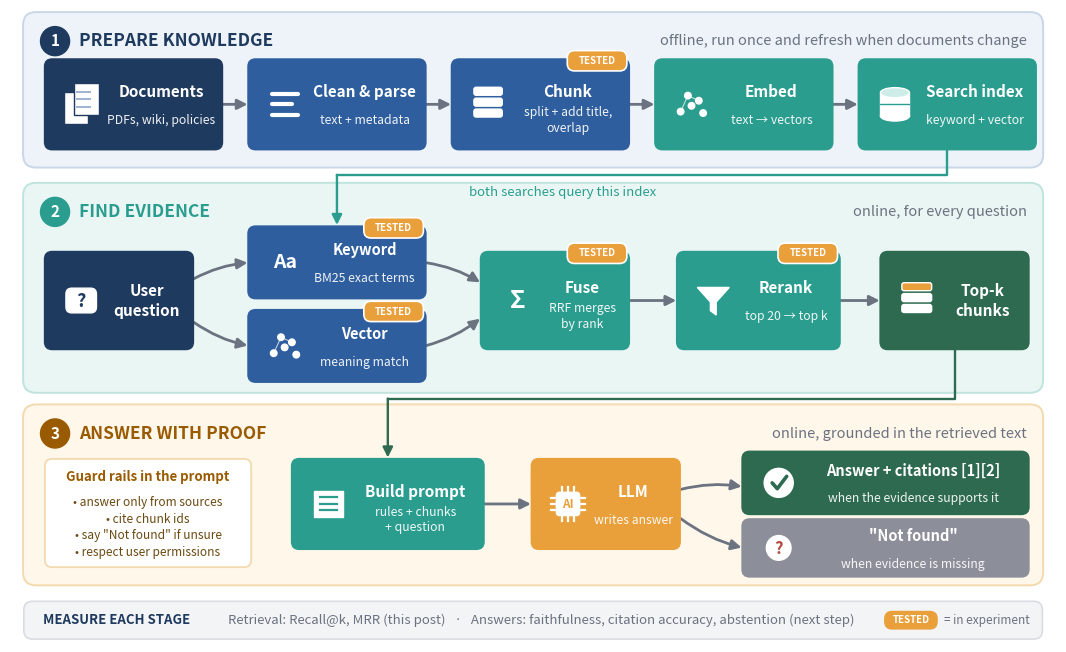

Generate this figure with matplotlib:
"""Workflow diagram v2 for the RAG blog -> fig_workflow.png"""
import os
import numpy as np
import matplotlib
matplotlib.use("Agg")
import matplotlib.pyplot as plt
from matplotlib.patches import FancyBboxPatch, FancyArrowPatch, Rectangle, Ellipse, Polygon, Circle

NAVY, BLUE, TEAL, ORANGE, GREEN, GREY, RED = "#1F3A5F", "#2E5E9E", "#2A9D8F", "#E9A03B", "#2D6A4F", "#6B7280", "#B5483F"
LANE1, LANE2, LANE3 = "#EEF3F9", "#EAF6F4", "#FFF7EA"
EDGE1, EDGE2, EDGE3 = "#C9D6E8", "#BFE3DD", "#F3D9AE"

fig, ax = plt.subplots(figsize=(13.5, 8.4))
ax.set_xlim(0, 14.4); ax.set_ylim(-0.1, 8.6); ax.axis("off"); ax.set_aspect("equal")


def lane(y0, y1, fc, ec, num, title, sub, tcol):
    ax.add_patch(FancyBboxPatch((.2, y0), 14.0, y1 - y0, boxstyle="round,pad=0.02,rounding_size=0.18", fc=fc, ec=ec, lw=1.4))
    ax.add_patch(Circle((.62, y1 - .38), .2, fc=tcol, ec=tcol))
    ax.text(.62, y1 - .38, num, color="white", ha="center", va="center", fontsize=11, fontweight="bold")
    ax.text(.95, y1 - .38, title, color=tcol, va="center", fontsize=12.5, fontweight="bold")
    ax.text(14.0, y1 - .38, sub.strip(), color=GREY, va="center", ha="right", fontsize=10.5, style="italic")


def box(x, y, w, h, title, sub=None, fc=BLUE, tested=False, icon=None, fs=11):
    ax.add_patch(FancyBboxPatch((x, y), w, h, boxstyle="round,pad=0.02,rounding_size=0.1", fc=fc, ec=fc, lw=1.5, zorder=3))
    tx = x + w / 2 + (.38 if icon else 0)
    if sub:
        ax.text(tx, y + h / 2 + .17, title, color="white", ha="center", va="center", fontsize=fs, fontweight="bold", zorder=5)
        ax.text(tx, y + h / 2 - .22, sub, color="white", ha="center", va="center", fontsize=8.8, alpha=.92, zorder=5, linespacing=1.25)
    else:
        ax.text(tx, y + h / 2, title, color="white", ha="center", va="center", fontsize=fs, fontweight="bold", zorder=5, linespacing=1.3)
    if icon:
        icon(x + .48, y + h / 2)
    if tested:
        ax.add_patch(FancyBboxPatch((x + w - .82, y + h - .13), .8, .26, boxstyle="round,pad=0.01,rounding_size=0.1", fc=ORANGE, ec="white", lw=1.2, zorder=6))
        ax.text(x + w - .42, y + h, "TESTED", color="white", fontsize=7, fontweight="bold", ha="center", va="center", zorder=7)


def arrow(p, q, color=GREY, lw=2.0, rad=0.0, z=2):
    ax.add_patch(FancyArrowPatch(p, q, arrowstyle="-|>", mutation_scale=15, color=color, lw=lw, connectionstyle=f"arc3,rad={rad}", shrinkA=0, shrinkB=0, zorder=z))


# ---- icons (white line art, drawn at box-left)
W = "white"
def i_docs(cx, cy):
    for dx, dy in [(-.07, -.05), (.07, .07)]:
        ax.add_patch(Rectangle((cx - .17 + dx, cy - .22 + dy), .34, .44, fc=W, ec=NAVY, lw=1, zorder=6))
    for k in range(3): ax.plot([cx - .06, cx + .12], [cy + .17 - k * .1] * 2, color="#9FB3D1", lw=1.4, zorder=7)
def i_clean(cx, cy):
    for k, wd in enumerate([.36, .28, .36]): ax.plot([cx - .18, cx - .18 + wd], [cy + .14 - k * .14] * 2, color=W, lw=3, solid_capstyle="round", zorder=6)
def i_chunks(cx, cy):
    for k in range(3): ax.add_patch(FancyBboxPatch((cx - .19, cy + .13 - k * .15), .38, .1, boxstyle="round,pad=0.005,rounding_size=0.03", fc=W, ec=W, zorder=6))
def i_db(cx, cy):
    ax.add_patch(Rectangle((cx - .2, cy - .16), .4, .32, fc=W, ec=W, zorder=6))
    ax.add_patch(Ellipse((cx, cy - .16), .4, .14, fc=W, ec=W, zorder=6)); ax.add_patch(Ellipse((cx, cy + .16), .4, .14, fc="#CFEDE8", ec=W, zorder=7))
    ax.plot([cx - .2, cx + .2], [cy, cy], color=TEAL, lw=1, zorder=8)
def i_q(cx, cy):
    ax.add_patch(FancyBboxPatch((cx - .2, cy - .16), .4, .32, boxstyle="round,pad=0.01,rounding_size=0.08", fc=W, ec=W, zorder=6))
    ax.text(cx, cy - .01, "?", color=NAVY, ha="center", va="center", fontsize=13, fontweight="bold", zorder=7)
def i_kw(cx, cy):
    ax.text(cx, cy, "Aa", color=W, ha="center", va="center", fontsize=14, fontweight="bold", zorder=6)
def i_vec(cx, cy):
    rng = np.random.default_rng(2)
    for x, y in [(-.15, -.1), (-.05, .12), (.1, .05), (.16, -.12), (0, -.02)]: ax.add_patch(Circle((cx + x, cy + y), .045, fc=W, ec=W, zorder=6))
    ax.plot([cx - .15, cx - .05, cx + .1], [cy - .1, cy + .12, cy + .05], color=W, lw=.8, alpha=.7, zorder=6)
def i_rrf(cx, cy):
    ax.text(cx, cy, "Σ", color=W, ha="center", va="center", fontsize=18, fontweight="bold", zorder=6)
def i_funnel(cx, cy):
    ax.add_patch(Polygon([(cx - .22, cy + .18), (cx + .22, cy + .18), (cx + .04, cy - .02), (cx + .04, cy - .2), (cx - .04, cy - .14), (cx - .04, cy - .02)], fc=W, ec=W, zorder=6))
def i_topk(cx, cy):
    for k in range(3): ax.add_patch(FancyBboxPatch((cx - .2, cy + .14 - k * .15), .4, .1, boxstyle="round,pad=0.005,rounding_size=0.03", fc=ORANGE if k == 0 else W, ec=W, zorder=6))
def i_prompt(cx, cy):
    ax.add_patch(Rectangle((cx - .2, cy - .18), .4, .36, fc=W, ec=W, zorder=6))
    for k in range(3): ax.plot([cx - .12, cx + .12], [cy + .09 - k * .09] * 2, color=TEAL, lw=1.6, zorder=7)
def i_llm(cx, cy):
    ax.add_patch(FancyBboxPatch((cx - .15, cy - .15), .3, .3, boxstyle="round,pad=0.01,rounding_size=0.04", fc=W, ec=W, zorder=6))
    for t in (-.08, 0, .08):
        ax.plot([cx + t, cx + t], [cy + .15, cy + .23], color=W, lw=1.6, zorder=6); ax.plot([cx + t, cx + t], [cy - .15, cy - .23], color=W, lw=1.6, zorder=6)
        ax.plot([cx - .15, cx - .23], [cy + t, cy + t], color=W, lw=1.6, zorder=6); ax.plot([cx + .15, cx + .23], [cy + t, cy + t], color=W, lw=1.6, zorder=6)
    ax.text(cx, cy, "AI", color=ORANGE, ha="center", va="center", fontsize=8.5, fontweight="bold", zorder=7)
def i_check(cx, cy):
    ax.add_patch(Circle((cx, cy), .2, fc=W, ec=W, zorder=6)); ax.plot([cx - .09, cx - .02, cx + .11], [cy, cy - .08, cy + .09], color=GREEN, lw=2.6, zorder=7, solid_capstyle="round")
def i_x(cx, cy):
    ax.add_patch(Circle((cx, cy), .17, fc=W, ec=W, zorder=6)); ax.text(cx, cy - .01, "?", color=RED, ha="center", va="center", fontsize=12, fontweight="bold", zorder=7)

# ============ Lane 1: prepare knowledge
lane(6.45, 8.55, LANE1, EDGE1, "1", "PREPARE KNOWLEDGE", " offline, run once and refresh when documents change", NAVY)
x1 = [.5, 3.3, 6.1, 8.9, 11.7]
box(x1[0], 6.7, 2.4, 1.2, "Documents", "PDFs, wiki, policies", NAVY, icon=i_docs)
box(x1[1], 6.7, 2.4, 1.2, "Clean & parse", "text + metadata", BLUE, icon=i_clean)
box(x1[2], 6.7, 2.4, 1.2, "Chunk", "split + add title,\noverlap", BLUE, tested=True, icon=i_chunks)
box(x1[3], 6.7, 2.4, 1.2, "Embed", "text → vectors", TEAL, icon=i_vec)
box(x1[4], 6.7, 2.4, 1.2, "Search index", "keyword + vector", TEAL, icon=i_db)
for i in range(4): arrow((x1[i] + 2.43, 7.3), (x1[i + 1] - .03, 7.3))

# ============ Lane 2: find evidence
lane(3.35, 6.2, LANE2, EDGE2, "2", "FIND EVIDENCE", " online, for every question", TEAL)
box(.5, 3.95, 2.0, 1.3, "User\nquestion", None, NAVY, icon=i_q)
box(3.3, 4.65, 2.4, .95, "Keyword", "BM25 exact terms", BLUE, tested=True, icon=i_kw, fs=10.5)
box(3.3, 3.5, 2.4, .95, "Vector", "meaning match", BLUE, tested=True, icon=i_vec, fs=10.5)
box(6.5, 3.95, 2.0, 1.3, "Fuse", "RRF merges\nby rank", TEAL, tested=True, icon=i_rrf)
box(9.2, 3.95, 2.2, 1.3, "Rerank", "top 20 → top k", TEAL, tested=True, icon=i_funnel)
box(12.0, 3.95, 2.0, 1.3, "Top-k\nchunks", None, GREEN, icon=i_topk)
arrow((2.53, 4.9), (3.27, 5.12), rad=-0.1); arrow((2.53, 4.3), (3.27, 3.98), rad=0.1)
arrow((5.73, 5.12), (6.47, 4.85), rad=-0.1); arrow((5.73, 3.98), (6.47, 4.35), rad=0.1)
arrow((8.53, 4.6), (9.17, 4.6)); arrow((11.43, 4.6), (11.97, 4.6))
# index feeds retrieval
ax.plot([12.9, 12.9, 4.5], [6.7, 6.33, 6.33], color=TEAL, lw=1.7, zorder=1)
arrow((4.5, 6.33), (4.5, 5.64), color=TEAL, lw=1.7)
ax.text(7.6, 6.04, "both searches query this index", color=TEAL, fontsize=9.5, ha="center", style="italic", zorder=5)

# ============ Lane 3: answer with proof
lane(.7, 3.15, LANE3, EDGE3, "3", "ANSWER WITH PROOF", " online, grounded in the retrieved text", "#9A5B00")
ax.add_patch(FancyBboxPatch((.5, .95), 2.8, 1.45, boxstyle="round,pad=0.02,rounding_size=0.1", fc="white", ec=EDGE3, lw=1.3, zorder=3))
ax.text(1.9, 2.12, "Guard rails in the prompt", ha="center", color="#9A5B00", fontsize=9.5, fontweight="bold", zorder=5)
ax.text(1.9, 1.48, "• answer only from sources\n• cite chunk ids\n• say \"Not found\" if unsure\n• respect user permissions", ha="center", va="center", color="#6b4a12", fontsize=8.6, linespacing=1.35, zorder=5)
box(3.9, 1.2, 2.6, 1.2, "Build prompt", "rules + chunks\n+ question", TEAL, icon=i_prompt)
box(7.2, 1.2, 2.0, 1.2, "LLM", "writes answer", ORANGE, icon=i_llm)
box(10.1, 1.68, 3.9, .82, "Answer + citations [1][2]", "when the evidence supports it", GREEN, icon=i_check, fs=10.5)
box(10.1, .82, 3.9, .75, "\"Not found\"", "when evidence is missing", "#8C8F99", icon=i_x, fs=10.5)
arrow((6.53, 1.8), (7.17, 1.8)); arrow((9.23, 2.0), (10.07, 2.04), rad=-0.1); arrow((9.23, 1.6), (10.07, 1.2), rad=0.1)
# chunks go into prompt
ax.plot([13.0, 13.0, 5.2], [3.95, 3.25, 3.25], color=GREEN, lw=1.7, zorder=1)
arrow((5.2, 3.25), (5.2, 2.44), color=GREEN, lw=1.7)

# ============ evaluation strip + legend
ax.add_patch(FancyBboxPatch((.2, -.05), 14.0, .5, boxstyle="round,pad=0.01,rounding_size=0.12", fc="#F3F4F6", ec="#D9DCE1", lw=1.2))
ax.text(.45, .2, "MEASURE EACH STAGE", color=NAVY, fontsize=9.5, fontweight="bold", va="center")
ax.text(3.0, .2, "Retrieval: Recall@k, MRR (this post)   ·   Answers: faithfulness, citation accuracy, abstention (next step)", color=GREY, fontsize=9.5, va="center")
ax.add_patch(FancyBboxPatch((12.05, .09), .7, .22, boxstyle="round,pad=0.01,rounding_size=0.1", fc=ORANGE, ec=ORANGE))
ax.text(12.4, .2, "TESTED", color="white", fontsize=7, fontweight="bold", ha="center", va="center")
ax.text(12.85, .2, "= in experiment", color=GREY, fontsize=8.5, va="center")

os.makedirs("figures", exist_ok=True)
plt.savefig("figures/fig_workflow.png", dpi=170, bbox_inches="tight", pad_inches=.15, facecolor="white")
